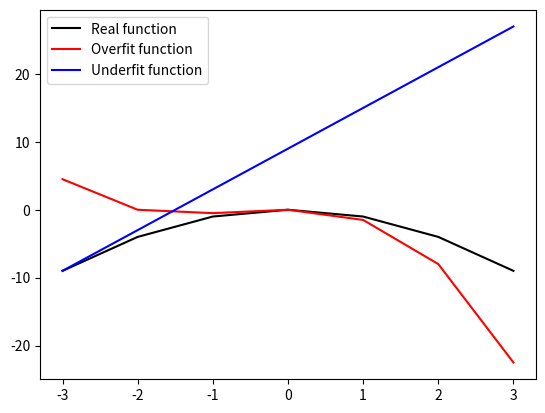

Write the Python code that produced this figure.
import matplotlib.pyplot as plt

def real_funct(x):
    return [-(i**2) for i in x]

def over_funct(x):
    return [-0.5*(i**3) - (i**2) for i in x]

def under_funct(x):
    return [6*i + 9 for i in x]

#create x values, and run them through each function
x = range(-3, 4)
real_y = real_funct(x)
over_y = over_funct(x)
under_y = under_funct(x)

#Use matplotlib to plot the functions so they can be visually compared.
plt.plot(x, real_y, 'k', label='Real function')
plt.plot(x, over_y, 'r', label='Overfit function')
plt.plot(x, under_y, 'b', label='Underfit function')
plt.legend()
plt.show()

#Output the data in a well formatted way, for the more numerically inclined.
print("An underfit model may output something like this:")
for i in range(7):
    print(f"x: {str(x[i])}, real y: {str(real_y[i])}, y: {str(under_y[i])}")

print("An overfit model may look a little like this")
for i in range(7):
    print(f"x: {str(x[i])}, real y: {str(real_y[i])}, y: {str(over_y[i])}")
